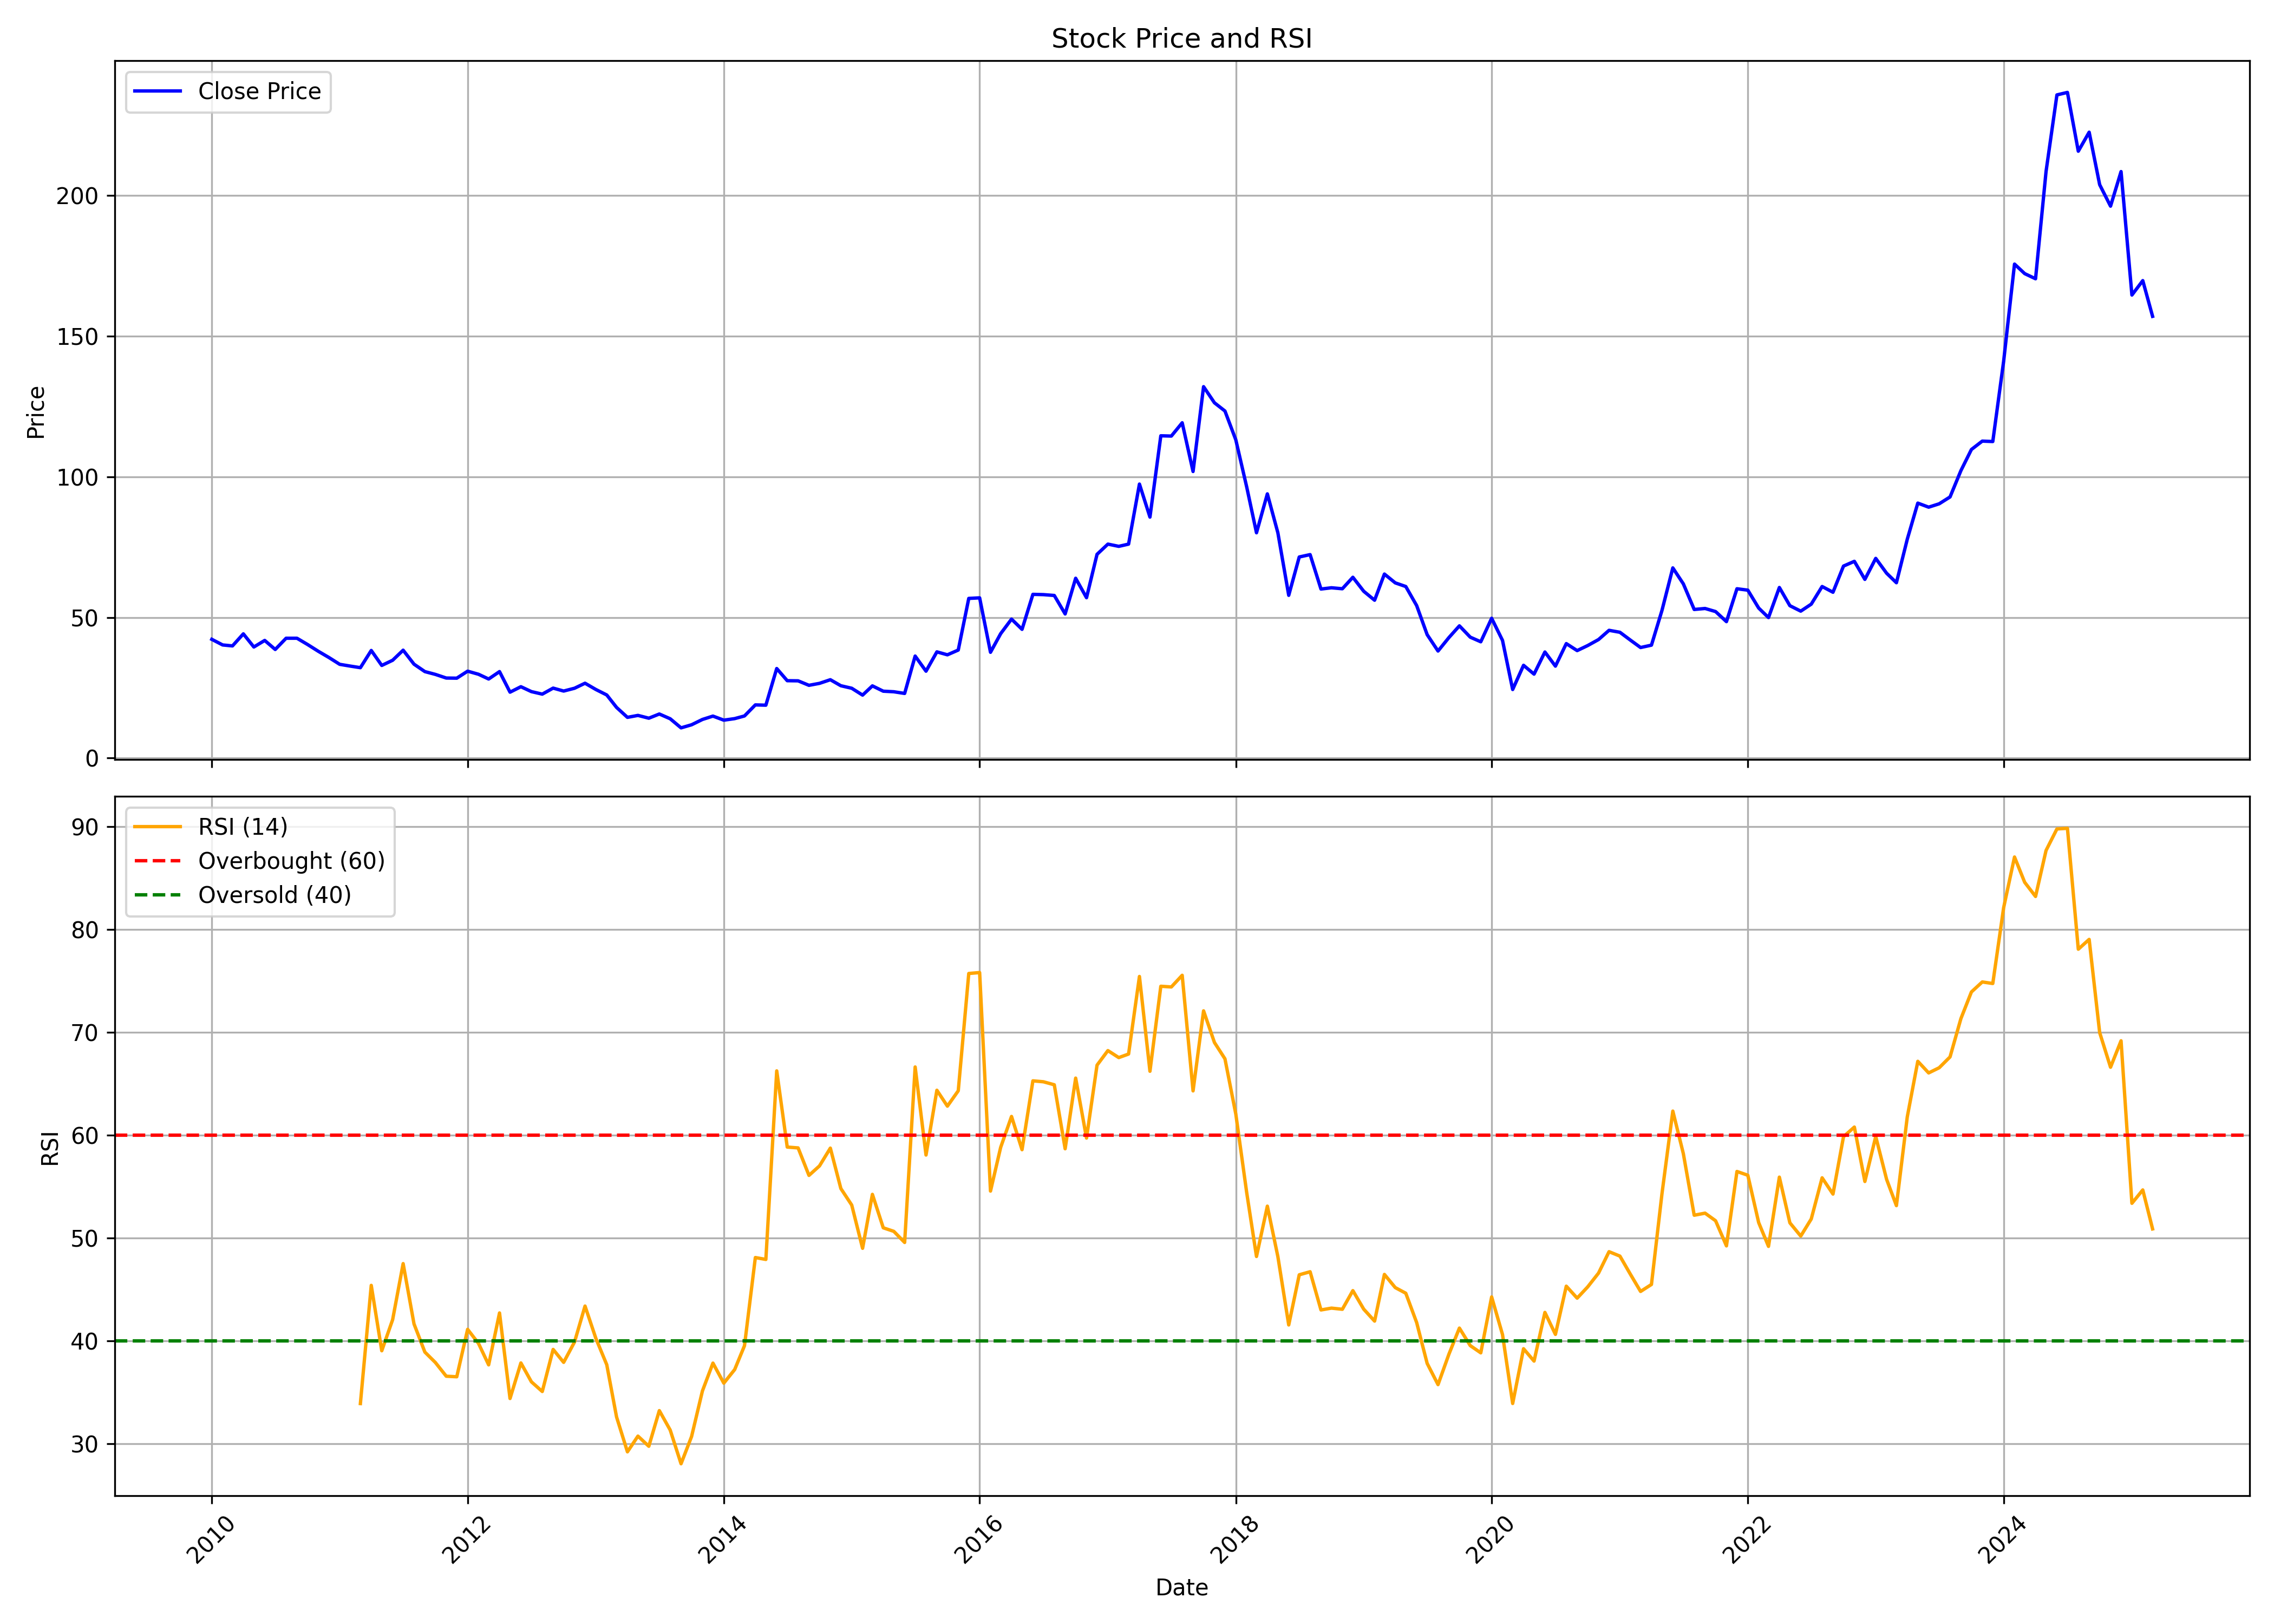

The table this chart was drawn from, first rows:
, date, symbol, open, high, low, close, volume, rsi
0, 2010-01-01, CORDSCABLE, 39.64, 55.47, 39.64, 42.22, 5294833, 
1, 2010-02-01, CORDSCABLE, 40.91, 48.65, 38.04, 40.23, 499455, 
2, 2010-03-01, CORDSCABLE, 40.23, 46.8, 38.96, 39.89, 847532, 
3, 2010-04-01, CORDSCABLE, 40.03, 48.9, 40.03, 44.17, 1188533, 
4, 2010-05-01, CORDSCABLE, 43.49, 44.32, 37.06, 39.5, 468892, 
5, 2010-06-01, CORDSCABLE, 45.78, 46.27, 37.5, 41.84, 363037, 
6, 2010-07-01, CORDSCABLE, 41.88, 46.02, 38.47, 38.62, 459140, 
7, 2010-08-01, CORDSCABLE, 38.52, 53.28, 38.23, 42.61, 2669319, 
8, 2010-09-01, CORDSCABLE, 42.96, 48.02, 42.37, 42.61, 506489, 
9, 2010-10-01, CORDSCABLE, 43.89, 46.67, 39.81, 40.4, 399413, 
10, 2010-11-01, CORDSCABLE, 42, 44.19, 35.33, 37.97, 398077, 
11, 2010-12-01, CORDSCABLE, 38.07, 42.3, 32.1, 35.78, 270647, 
12, 2011-01-01, CORDSCABLE, 37.02, 38.32, 32.1, 33.34, 302172, 
13, 2011-02-01, CORDSCABLE, 32.94, 37.82, 27.07, 32.69, 410681, 
14, 2011-03-01, CORDSCABLE, 33.19, 36.27, 24.88, 32.14, 224734, 33.91
15, 2011-04-01, CORDSCABLE, 32.84, 40.16, 32.84, 38.27, 371780, 45.4
16, 2011-05-01, CORDSCABLE, 38.02, 38.56, 30.35, 32.94, 100028, 39.04
17, 2011-06-01, CORDSCABLE, 33.29, 38.81, 31.35, 34.78, 232558, 42.06
18, 2011-07-01, CORDSCABLE, 35.28, 41.5, 34.04, 38.36, 286470, 47.51
19, 2011-08-01, CORDSCABLE, 38.36, 39.21, 28.86, 33.39, 222600, 41.65
20, 2011-09-01, CORDSCABLE, 33.39, 35.73, 30.7, 30.75, 93197, 38.91
21, 2011-10-01, CORDSCABLE, 31.6, 31.65, 28.66, 29.76, 120121, 37.9
22, 2011-11-01, CORDSCABLE, 30.7, 33.84, 24.78, 28.46, 80798, 36.56
23, 2011-12-01, CORDSCABLE, 27.37, 29.31, 21.65, 28.41, 88308, 36.51
24, 2012-01-01, CORDSCABLE, 28.16, 32.84, 26.27, 30.9, 81831, 41.12
25, 2012-02-01, CORDSCABLE, 30.9, 38.76, 29.16, 29.81, 110947, 39.75
26, 2012-03-01, CORDSCABLE, 31.85, 31.85, 25.88, 28.11, 58616, 37.67
27, 2012-04-01, CORDSCABLE, 28.61, 33.04, 28.51, 30.75, 47606, 42.72
28, 2012-05-01, CORDSCABLE, 30.75, 33.84, 22.89, 23.44, 106648, 34.4
29, 2012-06-01, CORDSCABLE, 22.89, 26.77, 21.15, 25.38, 206993, 37.85
30, 2012-07-01, CORDSCABLE, 25.23, 27.02, 23.39, 23.64, 40330, 36.02
31, 2012-08-01, CORDSCABLE, 24.83, 28.11, 22.09, 22.74, 85360, 35.08
32, 2012-09-01, CORDSCABLE, 23.83, 26.87, 22.19, 24.88, 76428, 39.17
33, 2012-10-01, CORDSCABLE, 25.18, 28.31, 20.95, 23.83, 82385, 37.91
34, 2012-11-01, CORDSCABLE, 23.79, 27.47, 23.39, 24.83, 54044, 39.89
35, 2012-12-01, CORDSCABLE, 25.68, 32.29, 24.68, 26.62, 219479, 43.39
36, 2013-01-01, CORDSCABLE, 27.32, 28.36, 24.38, 24.38, 70329, 40.24
37, 2013-02-01, CORDSCABLE, 24.38, 25.78, 22.09, 22.44, 42442, 37.68
38, 2013-03-01, CORDSCABLE, 22.79, 23.59, 16.47, 18.01, 82920, 32.6
39, 2013-04-01, CORDSCABLE, 18.06, 19.11, 14.48, 14.48, 20545, 29.21
40, 2013-05-01, CORDSCABLE, 14.48, 17.42, 14.43, 15.18, 8395, 30.74
41, 2013-06-01, CORDSCABLE, 15.18, 15.97, 13.98, 14.18, 560, 29.75
42, 2013-07-01, CORDSCABLE, 14.18, 15.87, 14.18, 15.67, 3984, 33.22
43, 2013-08-01, CORDSCABLE, 14.93, 14.93, 13.98, 13.98, 4114, 31.33
44, 2013-09-01, CORDSCABLE, 13.98, 13.98, 10.45, 10.75, 3023, 28.05
45, 2013-10-01, CORDSCABLE, 11.25, 13.48, 10.75, 11.84, 9345, 30.7
46, 2013-11-01, CORDSCABLE, 11.84, 13.73, 11.54, 13.73, 15993, 35.13
47, 2013-12-01, CORDSCABLE, 13.78, 16.42, 13.63, 14.93, 25277, 37.84
48, 2014-01-01, CORDSCABLE, 14.38, 16.47, 12.94, 13.48, 18413, 35.89
49, 2014-02-01, CORDSCABLE, 13.93, 15.67, 13.14, 14.03, 8466, 37.21
50, 2014-03-01, CORDSCABLE, 13.44, 16.82, 12.44, 14.98, 63213, 39.53
51, 2014-04-01, CORDSCABLE, 16.27, 20.9, 16.27, 18.91, 56612, 48.1
52, 2014-05-01, CORDSCABLE, 18.91, 22.49, 14.33, 18.81, 108176, 47.92
53, 2014-06-01, CORDSCABLE, 19.16, 31.9, 18.91, 31.85, 255653, 66.26
54, 2014-07-01, CORDSCABLE, 31.85, 33.24, 25.28, 27.52, 100298, 58.85
55, 2014-08-01, CORDSCABLE, 28.26, 29.26, 23.34, 27.47, 59834, 58.77
56, 2014-09-01, CORDSCABLE, 26.42, 32.74, 24.48, 25.88, 103885, 56.09
57, 2014-10-01, CORDSCABLE, 24.63, 31.3, 23.54, 26.57, 31039, 57.01
58, 2014-11-01, CORDSCABLE, 26.97, 33.99, 24.28, 27.87, 105718, 58.75
59, 2014-12-01, CORDSCABLE, 27.57, 32.39, 24.38, 25.73, 132199, 54.81
... 123 more rows
